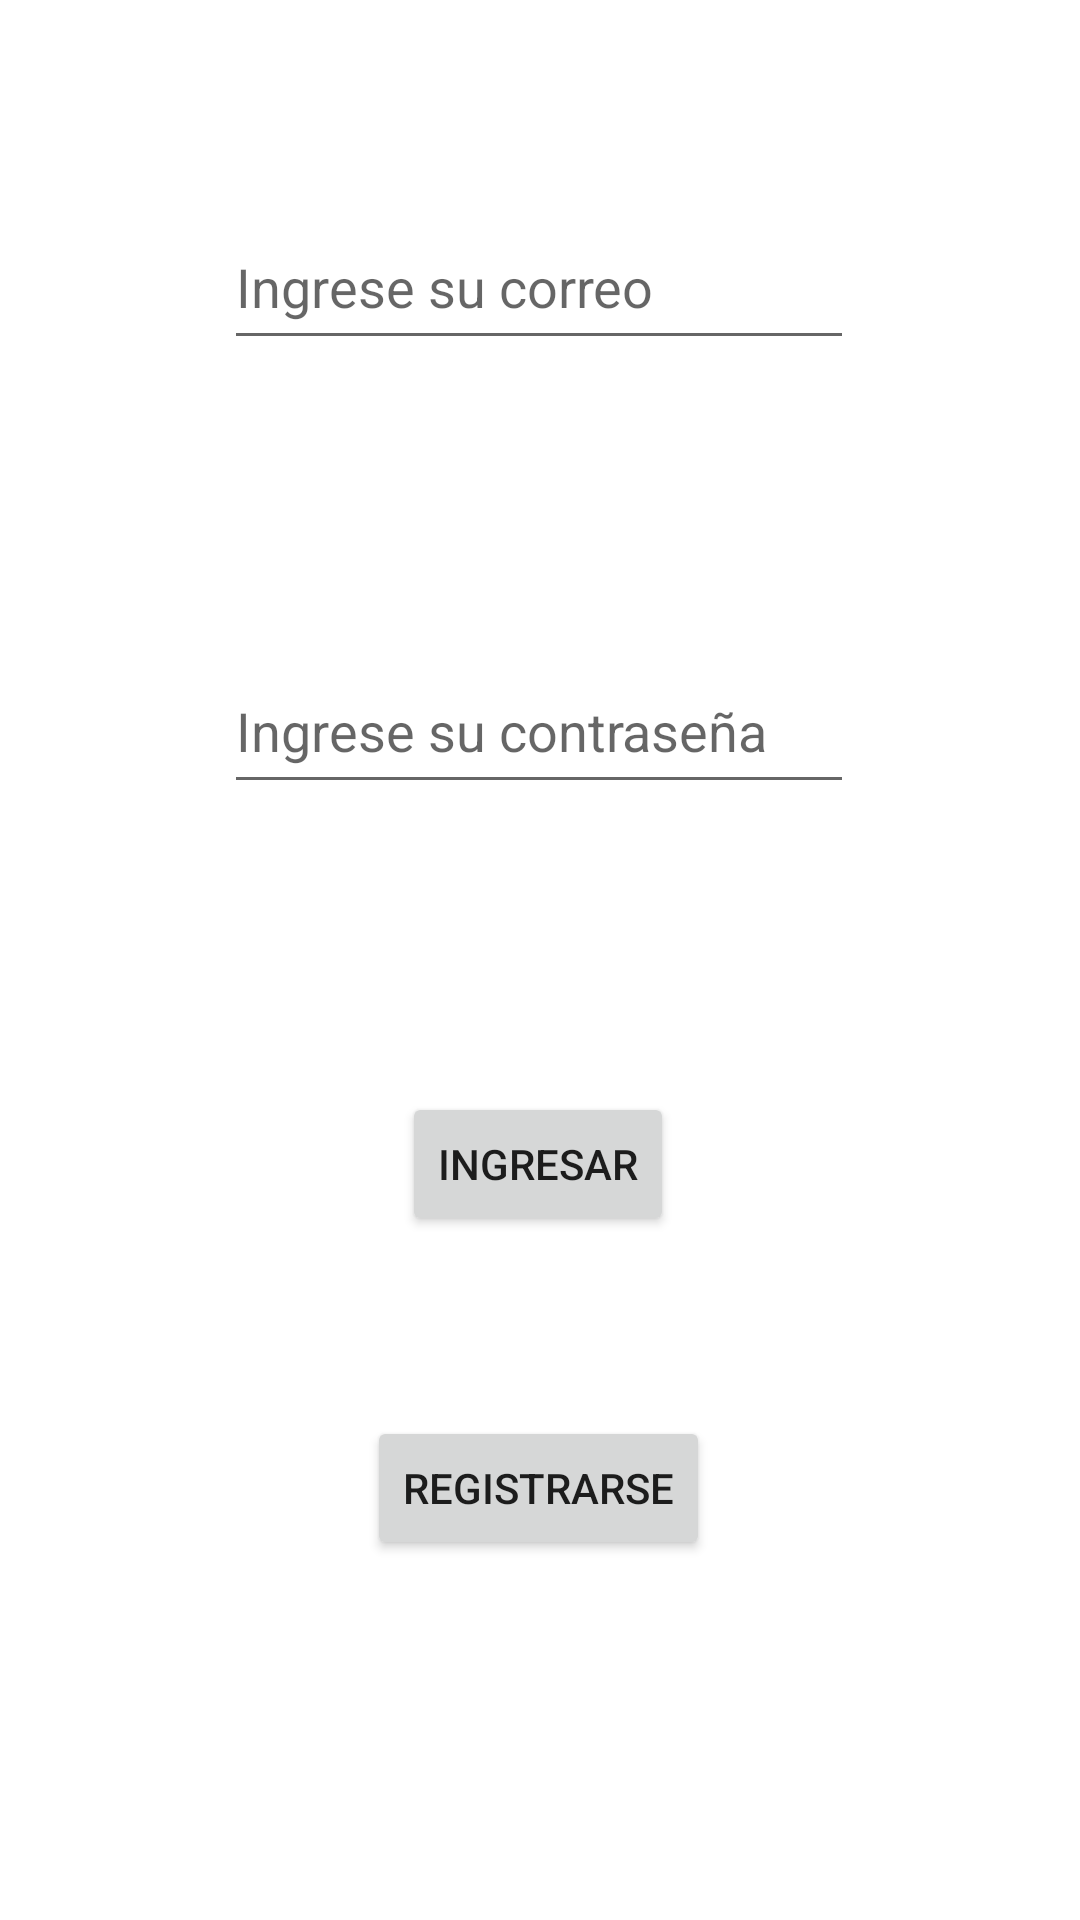

Reconstruct the res/layout file that produces this screen, plus the resources it refers to.
<!-- AndroidManifest.xml: application theme Theme.TP1Lab3Android -->
<!-- res/layout/activity_main.xml -->
<?xml version="1.0" encoding="utf-8"?>
<androidx.constraintlayout.widget.ConstraintLayout xmlns:android="http://schemas.android.com/apk/res/android"
    xmlns:app="http://schemas.android.com/apk/res-auto"
    xmlns:tools="http://schemas.android.com/tools"
    android:layout_width="match_parent"
    android:layout_height="match_parent"
    tools:context=".MainActivity">

    <EditText
        android:id="@+id/etCorreo"
        android:layout_width="wrap_content"
        android:layout_height="52dp"
        android:layout_marginTop="68dp"
        android:ems="10"
        android:inputType="textPersonName"
        android:hint="Ingrese su correo"
        app:layout_constraintEnd_toEndOf="parent"
        app:layout_constraintHorizontal_bias="0.497"
        app:layout_constraintStart_toStartOf="parent"
        app:layout_constraintTop_toTopOf="parent" />

    <EditText
        android:id="@+id/etContraseña"
        android:layout_width="wrap_content"
        android:layout_height="52dp"
        android:layout_marginTop="96dp"
        android:ems="10"
        android:inputType="textPersonName"
        android:hint="Ingrese su contraseña"
        app:layout_constraintEnd_toEndOf="parent"
        app:layout_constraintHorizontal_bias="0.497"
        app:layout_constraintStart_toStartOf="parent"
        app:layout_constraintTop_toBottomOf="@+id/etCorreo" />

    <Button
        android:id="@+id/btnIngresar"
        android:layout_width="wrap_content"
        android:layout_height="wrap_content"
        android:layout_marginTop="96dp"
        android:text="Ingresar"
        app:layout_constraintEnd_toEndOf="parent"
        app:layout_constraintHorizontal_bias="0.498"
        app:layout_constraintStart_toStartOf="parent"
        app:layout_constraintTop_toBottomOf="@+id/etContraseña" />

    <Button
        android:id="@+id/btnRegistrarse"
        android:layout_width="wrap_content"
        android:layout_height="wrap_content"
        android:layout_marginTop="60dp"
        android:text="Registrarse"
        app:layout_constraintEnd_toEndOf="parent"
        app:layout_constraintHorizontal_bias="0.498"
        app:layout_constraintStart_toStartOf="parent"
        app:layout_constraintTop_toBottomOf="@+id/btnIngresar" />

</androidx.constraintlayout.widget.ConstraintLayout>
<!-- resources referenced by this layout -->
<resources>
  <style name="Theme.TP1Lab3Android" parent="Theme.MaterialComponents.DayNight.DarkActionBar">
          
          <item name="colorPrimary">@color/purple_500</item>
          <item name="colorPrimaryVariant">@color/purple_700</item>
          <item name="colorOnPrimary">@color/white</item>
          
          <item name="colorSecondary">@color/teal_200</item>
          <item name="colorSecondaryVariant">@color/teal_700</item>
          <item name="colorOnSecondary">@color/black</item>
          
          <item name="android:statusBarColor">?attr/colorPrimaryVariant</item>
          
      </style>
  <!-- not gathered from this repository: default colours our renderer supplied (Android Studio template values) -->
  <color name="purple_500">#FF6200EE</color>
  <color name="purple_700">#FF3700B3</color>
  <color name="teal_200">#FF03DAC5</color>
  <color name="teal_700">#FF018786</color>
  <color name="black">#FF000000</color>
  <color name="white">#FFFFFFFF</color>
</resources>
